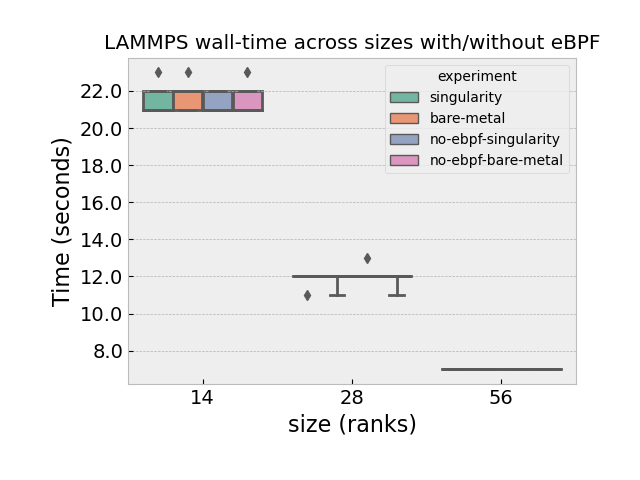

The file beside this chart, header and first rows:
, ranks, experiment, iteration, time_seconds, nodes, percent_cpu_utilization
0, 28, singularity, 15, 12.0, 1, 99.3
1, 14, singularity, 19, 22.0, 1, 99.9
2, 14, singularity, 14, 21.0, 1, 100.0
3, 14, singularity, 9, 21.0, 1, 100.0
4, 28, singularity, 31, 12.0, 1, 100.0
5, 28, singularity, 21, 12.0, 1, 98.9
6, 28, singularity, 29, 12.0, 1, 99.9
7, 56, singularity, 0, 7.0, 1, 100.0
8, 28, singularity, 11, 12.0, 1, 100.0
9, 28, singularity, 2, 12.0, 1, 99.9
10, 14, singularity, 17, 21.0, 1, 100.0
11, 14, singularity, 24, 21.0, 1, 100.0
12, 14, singularity, 31, 22.0, 1, 100.0
13, 56, singularity, 9, 7.0, 1, 99.9
14, 56, singularity, 23, 7.0, 1, 100.0
15, 28, singularity, 39, 12.0, 1, 100.0
16, 14, singularity, 34, 21.0, 1, 100.0
17, 56, singularity, 12, 7.0, 1, 99.9
18, 56, singularity, 4, 7.0, 1, 100.0
19, 28, singularity, 17, 12.0, 1, 100.0
20, 28, singularity, 12, 12.0, 1, 100.0
21, 14, singularity, 0, 21.0, 1, 100.0
22, 14, singularity, 29, 21.0, 1, 100.0
23, 14, singularity, 28, 21.0, 1, 99.9
24, 56, singularity, 27, 7.0, 1, 99.9
25, 28, singularity, 14, 12.0, 1, 100.0
26, 14, singularity, 15, 22.0, 1, 99.8
27, 14, singularity, 35, 22.0, 1, 100.0
28, 28, singularity, 5, 12.0, 1, 100.0
29, 28, singularity, 27, 11.0, 1, 99.9
30, 28, singularity, 6, 12.0, 1, 100.0
31, 56, singularity, 35, 7.0, 1, 100.0
32, 28, singularity, 8, 12.0, 1, 99.8
33, 56, singularity, 8, 7.0, 1, 100.0
34, 56, singularity, 38, 7.0, 1, 99.9
35, 28, singularity, 16, 12.0, 1, 100.0
36, 56, singularity, 10, 7.0, 1, 100.0
37, 28, singularity, 33, 12.0, 1, 99.9
38, 28, singularity, 0, 12.0, 1, 100.0
39, 56, singularity, 6, 7.0, 1, 99.9
40, 28, singularity, 40, 12.0, 1, 99.9
41, 28, singularity, 10, 12.0, 1, 100.0
42, 28, singularity, 18, 12.0, 1, 100.0
43, 28, singularity, 24, 12.0, 1, 99.9
44, 28, singularity, 28, 12.0, 1, 99.9
45, 56, singularity, 11, 7.0, 1, 100.0
46, 56, singularity, 5, 7.0, 1, 100.0
47, 14, singularity, 12, 21.0, 1, 100.0
48, 14, singularity, 6, 21.0, 1, 100.0
49, 28, singularity, 36, 12.0, 1, 100.0
50, 28, singularity, 23, 12.0, 1, 100.0
51, 14, singularity, 23, 21.0, 1, 100.0
52, 56, singularity, 24, 7.0, 1, 100.0
53, 14, singularity, 32, 22.0, 1, 99.9
54, 56, singularity, 20, 7.0, 1, 100.0
55, 28, singularity, 30, 12.0, 1, 100.0
56, 28, singularity, 42, 12.0, 1, 100.0
57, 56, singularity, 28, 7.0, 1, 99.9
58, 14, singularity, 20, 21.0, 1, 100.0
59, 56, singularity, 42, 7.0, 1, 99.9
... 468 more rows
